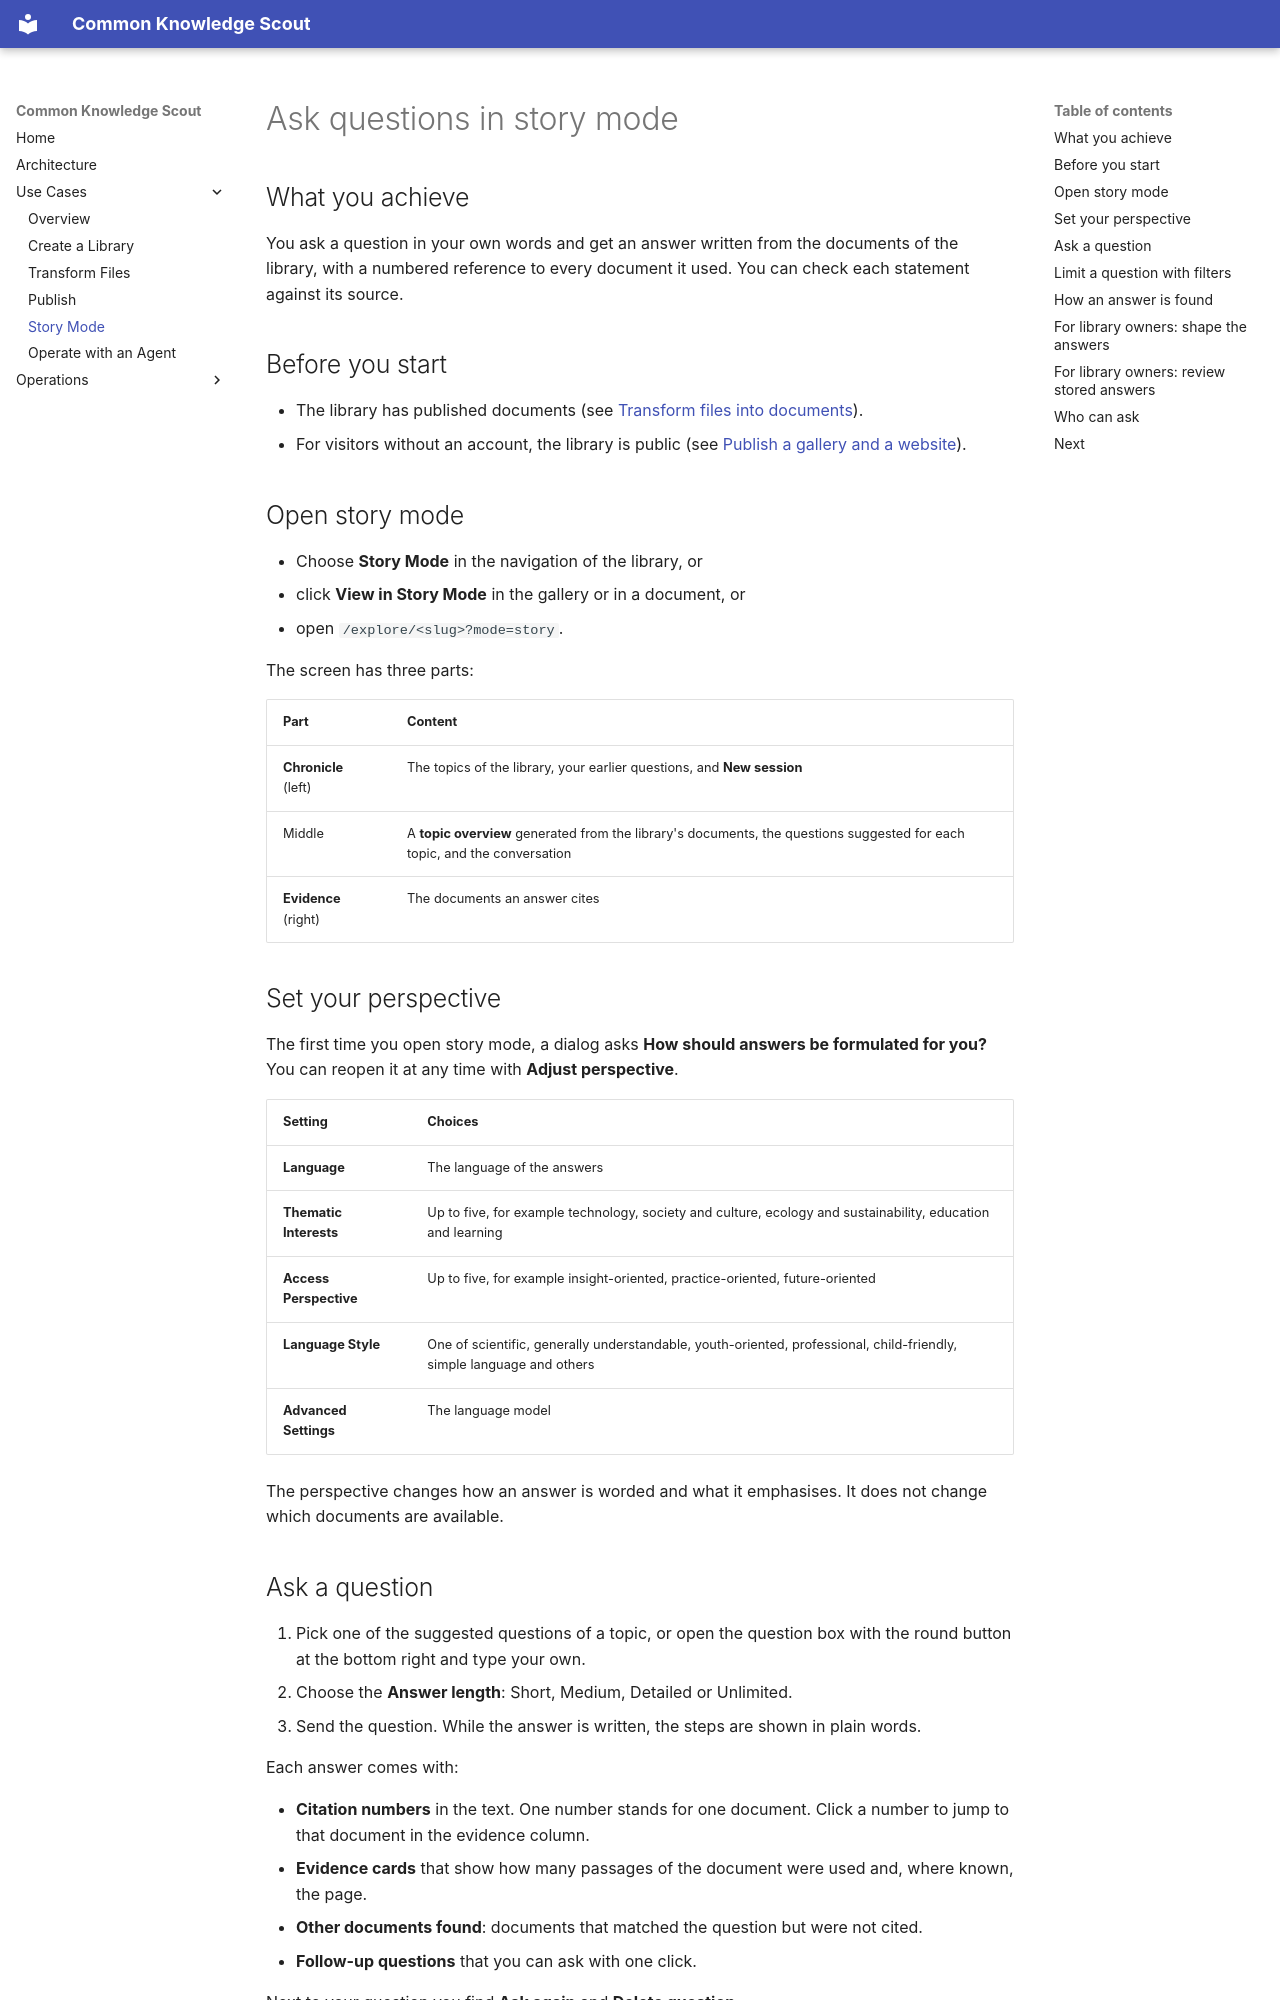

repository: bCommonsLAB/CommonKnowledgeScout · page: use-cases/story-mode.html · generator: mkdocs

# Ask questions in story mode

## What you achieve

You ask a question in your own words and get an answer written from the documents of the library, with a numbered reference to every document it used. You can check each statement against its source.

## Before you start

- The library has published documents (see [Transform files into documents](transform-files.md)).
- For visitors without an account, the library is public (see [Publish a gallery and a website](publish.md)).

## Open story mode

- Choose **Story Mode** in the navigation of the library, or
- click **View in Story Mode** in the gallery or in a document, or
- open `/explore/<slug>?mode=story`.

The screen has three parts:

| Part | Content |
|---|---|
| **Chronicle** (left) | The topics of the library, your earlier questions, and **New session** |
| Middle | A **topic overview** generated from the library's documents, the questions suggested for each topic, and the conversation |
| **Evidence** (right) | The documents an answer cites |

## Set your perspective

The first time you open story mode, a dialog asks **How should answers be formulated for you?** You can reopen it at any time with **Adjust perspective**.

| Setting | Choices |
|---|---|
| **Language** | The language of the answers |
| **Thematic Interests** | Up to five, for example technology, society and culture, ecology and sustainability, education and learning |
| **Access Perspective** | Up to five, for example insight-oriented, practice-oriented, future-oriented |
| **Language Style** | One of scientific, generally understandable, youth-oriented, professional, child-friendly, simple language and others |
| **Advanced Settings** | The language model |

The perspective changes how an answer is worded and what it emphasises. It does not change which documents are available.

## Ask a question

1. Pick one of the suggested questions of a topic, or open the question box with the round button at the bottom right and type your own.
2. Choose the **Answer length**: Short, Medium, Detailed or Unlimited.
3. Send the question. While the answer is written, the steps are shown in plain words.

Each answer comes with:

- **Citation numbers** in the text. One number stands for one document. Click a number to jump to that document in the evidence column.
- **Evidence cards** that show how many passages of the document were used and, where known, the page.
- **Other documents found**: documents that matched the question but were not cited.
- **Follow-up questions** that you can ask with one click.

Next to your question you find **Ask again** and **Delete question**.
